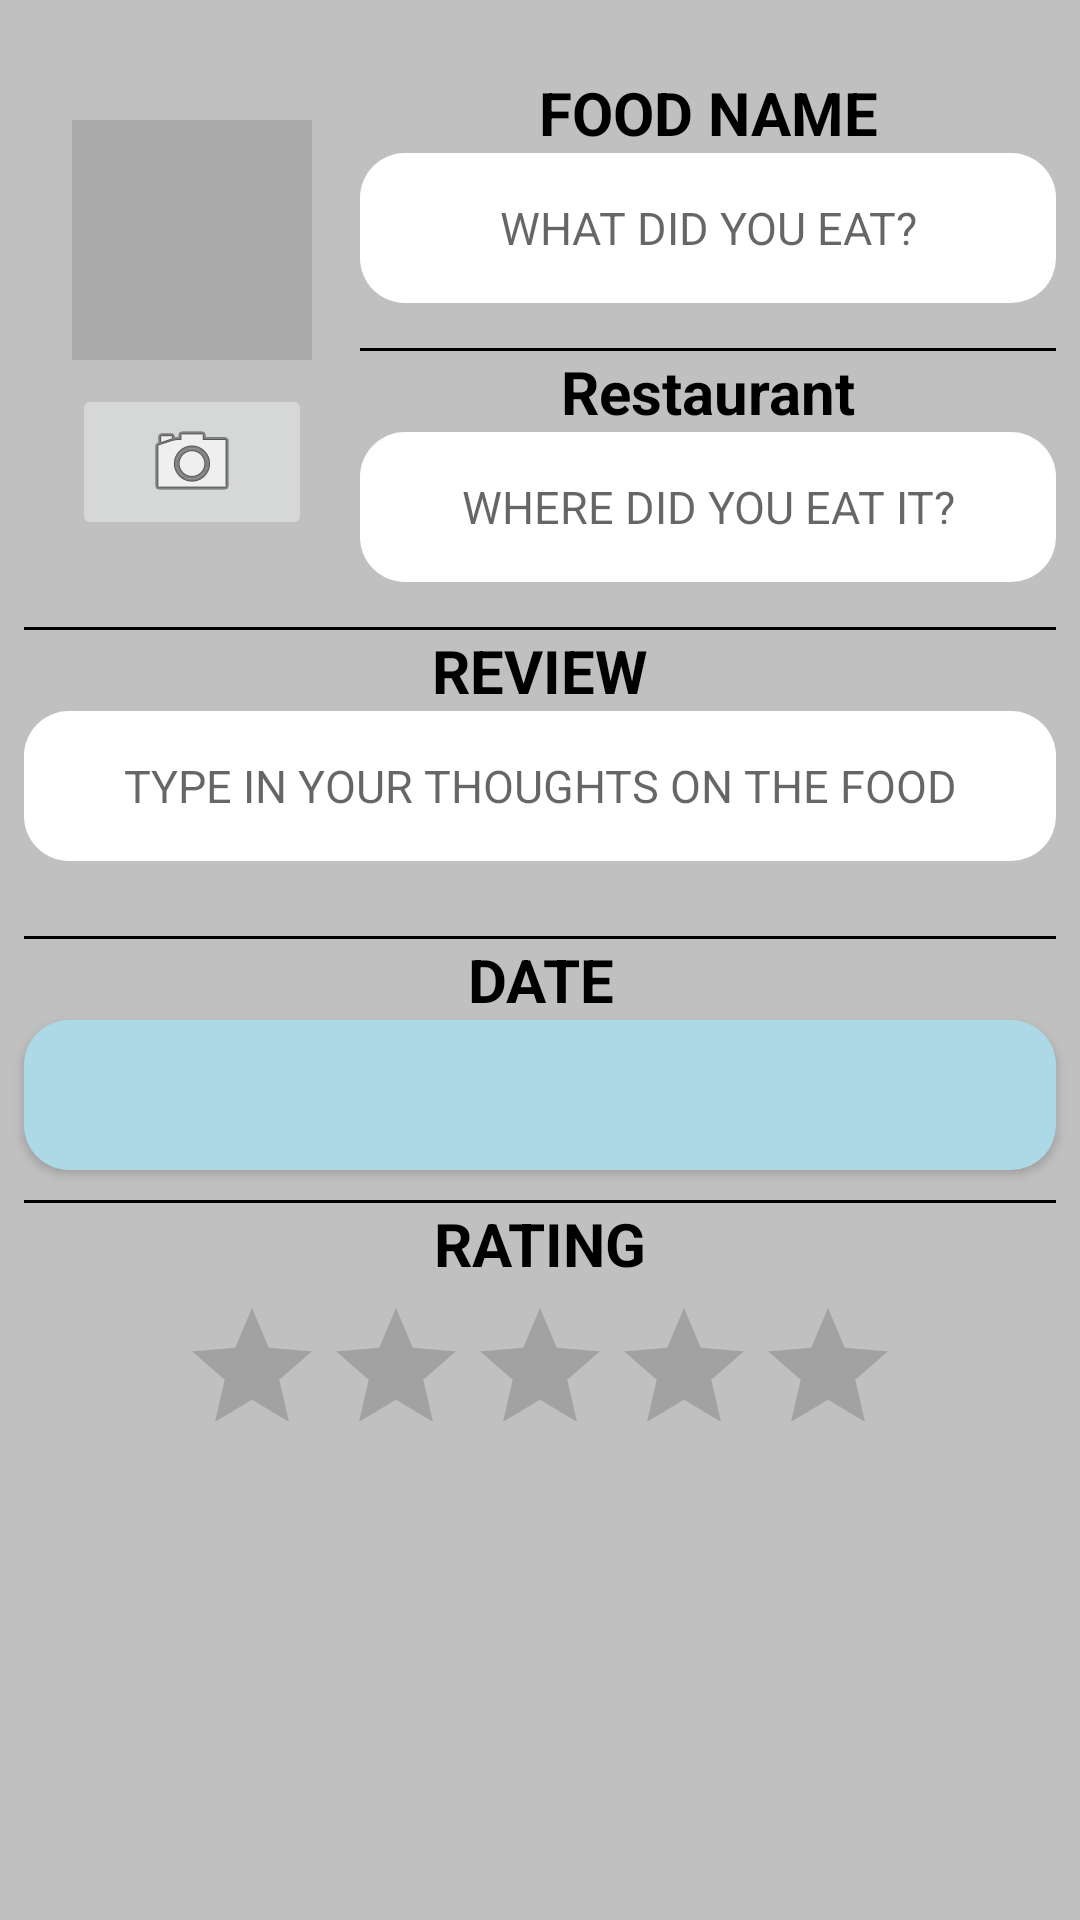

Here is an Android app screen rendered from its layout file. Give the layout XML and the strings, colors and styles it references.
<!-- AndroidManifest.xml: application theme Theme.FoodReview -->
<!-- res/layout/fragment_food.xml -->
<?xml version="1.0" encoding="utf-8"?>
<LinearLayout xmlns:android="http://schemas.android.com/apk/res/android"
    xmlns:app="http://schemas.android.com/apk/res-auto"
    android:layout_width="match_parent"
    android:layout_height="match_parent"
    android:layout_margin="16dp"
    android:background="@color/grey"
    android:orientation="vertical">

    <LinearLayout
        android:layout_width="match_parent"
        android:layout_height="wrap_content"
        android:layout_marginLeft="16dp"
        android:layout_marginTop="16dp"
        android:gravity="center"
        android:orientation="horizontal">


        <LinearLayout
            android:layout_width="wrap_content"
            android:layout_height="wrap_content"
            android:orientation="vertical"
            android:weightSum="2"
            android:padding="8dp">

            <ImageView
                android:id="@+id/food_photo"
                android:layout_width="80dp"
                android:layout_height="80dp"
                android:layout_gravity="center_vertical"
                android:layout_marginTop="10dp"
                android:layout_weight="1"
                android:background="@android:color/darker_gray"
                android:cropToPadding="true"
                android:scaleType="centerInside" />

            <ImageButton
                android:id="@+id/food_camera"
                android:layout_width="match_parent"
                android:layout_height="wrap_content"
                android:layout_gravity="center_vertical"
                android:layout_marginTop="8dp"
                android:layout_weight="1"
                app:srcCompat="@android:drawable/ic_menu_camera" />
        </LinearLayout>

        <LinearLayout
            android:layout_width="0dp"
            android:layout_height="wrap_content"
            android:layout_weight="1"
            android:orientation="vertical">

            <TextView
                android:layout_width="match_parent"
                android:layout_height="wrap_content"
                android:textStyle="bold"
                android:textSize="20dp"
                android:textAlignment="center"
                android:layout_marginStart="8dp"
                android:layout_marginEnd="8dp"
                android:textColor="@color/black"
                android:layout_marginTop="8dp"
                android:text="@string/food_title_label" />

            <EditText
                android:id="@+id/food_title"
                android:layout_width="match_parent"
                android:layout_height="wrap_content"
                android:layout_marginStart="8dp"
                android:layout_marginEnd="8dp"
                android:textColor="@color/black"
                android:textSize="15dp"
                android:background="@drawable/box"
                android:textAlignment="center"
                android:hint="@string/food_title_hint" />

            <View
                android:id="@+id/divider5"
                android:layout_width="match_parent"
                android:layout_height="1dp"
                android:layout_marginTop="15dp"
                android:layout_marginStart="8dp"
                android:layout_marginEnd="8dp"
                android:background="@color/black" />

            <TextView
                android:layout_width="match_parent"
                android:layout_height="wrap_content"
                android:layout_marginStart="8dp"
                android:layout_marginEnd="8dp"
                android:textStyle="bold"
                android:textSize="20dp"
                android:textAlignment="center"
                android:textColor="@color/black"
                android:text="@string/restaurant_title_label" />

            <EditText
                android:id="@+id/restaurant_title"
                android:layout_width="match_parent"
                android:layout_height="wrap_content"
                android:textColor="@color/black"
                android:layout_marginStart="8dp"
                android:layout_marginEnd="8dp"
                android:background="@drawable/box"
                android:textAlignment="center"
                android:textSize="15dp"
                android:hint="@string/restaurant_title_hint" />
        </LinearLayout>
    </LinearLayout>

    <View
        android:id="@+id/divider4"
        android:layout_width="match_parent"
        android:layout_height="1dp"
        android:layout_marginTop="15dp"
        android:layout_marginStart="8dp"
        android:layout_marginEnd="8dp"
        android:background="@color/black" />

    <TextView
        android:layout_width="match_parent"
        android:layout_height="wrap_content"
        android:layout_marginStart="8dp"
        android:layout_marginEnd="8dp"
        android:text="@string/food_review_label"
        android:textStyle="bold"
        android:textSize="20dp"
        android:textColor="@color/black"
        android:textAlignment="center"/>

    <EditText
        android:id="@+id/review_description"
        android:layout_width="match_parent"
        android:layout_height="wrap_content"
        android:layout_marginBottom="10dp"
        android:ems="10"
        android:textColor="@color/black"
        android:textSize="15dp"
        android:background="@drawable/box"
        android:layout_marginStart="8dp"
        android:layout_marginEnd="8dp"
        android:textAlignment="center"
        android:hint="@string/review_description_hint"
        android:inputType="textPersonName" />

    <View
        android:id="@+id/divider3"
        android:layout_width="match_parent"
        android:layout_height="1dp"
        android:layout_marginTop="15dp"
        android:layout_marginStart="8dp"
        android:layout_marginEnd="8dp"
        android:background="@color/black"/>

    <TextView
        android:layout_width="match_parent"
        android:layout_height="wrap_content"
        android:text="@string/food_date_label"
        android:textStyle="bold"
        android:textSize="20dp"
        android:layout_marginEnd="8dp"
        android:layout_marginStart="8dp"
        android:textColor="@color/black"
        android:textAlignment="center"/>

    <Button
        android:id="@+id/food_date"
        android:layout_width="match_parent"
        android:layout_height="wrap_content"
        android:layout_marginStart="8dp"
        android:layout_marginEnd="8dp"
        android:layout_marginBottom="10dp"
        android:background="@drawable/box"
        android:backgroundTint="@color/blue"/>

    <View
        android:id="@+id/divider2"
        android:layout_width="match_parent"
        android:layout_height="1dp"
        android:layout_marginStart="8dp"
        android:layout_marginEnd="8dp"
        android:background="@color/black" />

    <TextView
        android:layout_width="match_parent"
        android:layout_height="wrap_content"
        android:layout_marginStart="8dp"
        android:layout_marginEnd="8dp"
        android:text="@string/food_rating_label"
        android:textStyle="bold"
        android:textSize="20dp"
        android:textColor="@color/black"
        android:textAlignment="center"/>

    <RatingBar
        android:id="@+id/ratingBar"
        android:layout_marginTop="4dp"
        android:layout_width="wrap_content"
        android:layout_height="wrap_content"
        android:layout_gravity="center"
        android:numStars="5" />

</LinearLayout>
<!-- resources referenced by this layout -->
<resources>
  <color name="black">#000000</color>
  <color name="blue">#ADD8E6</color>
  <color name="grey">#C0C0C0</color>
  <!-- drawable box (drawable) -->
  <?xml version="1.0" encoding="utf-8"?>
  <shape xmlns:android="http://schemas.android.com/apk/res/android"
      android:shape="rectangle"
      android:padding="10dp">
  
      <solid android:color="@color/white"/>
      <size android:height="50dp"/>
  
      <corners
          android:bottomLeftRadius="15dp"
          android:bottomRightRadius="15dp"
          android:topLeftRadius="15dp"
          android:topRightRadius="15dp"/>
  </shape>
  <string name="food_date_label">DATE</string>
  <string name="food_rating_label">RATING</string>
  <string name="food_review_label">REVIEW</string>
  <string name="food_title_hint">WHAT DID YOU EAT?</string>
  <string name="food_title_label">FOOD NAME</string>
  <string name="restaurant_title_hint">WHERE DID YOU EAT IT?</string>
  <string name="restaurant_title_label">Restaurant</string>
  <string name="review_description_hint">TYPE IN YOUR THOUGHTS ON THE FOOD</string>
  <style name="Theme.FoodReview" parent="Theme.MaterialComponents.DayNight.DarkActionBar">
          
          <item name="colorPrimary">@color/red</item>
          <item name="colorPrimaryVariant">@color/red</item>
          <item name="colorOnPrimary">@color/white</item>
          
          <item name="colorSecondary">@color/teal_200</item>
          <item name="colorSecondaryVariant">@color/teal_700</item>
          <item name="colorOnSecondary">@color/black</item>
          
          <item name="android:statusBarColor" tools:targetApi="l">?attr/colorPrimaryVariant</item>
          
      </style>
  <color name="white">#FFFFFF</color>
  <color name="red">#FF0000</color>
  <color name="teal_200">#FF03DAC5</color>
  <color name="teal_700">#FF018786</color>
</resources>
